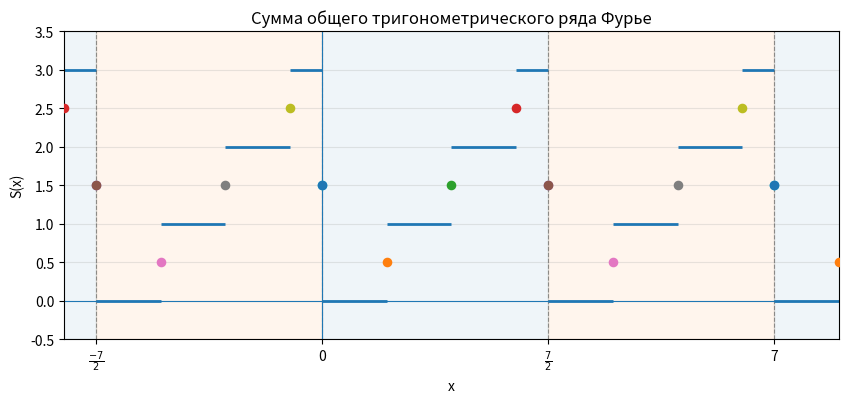
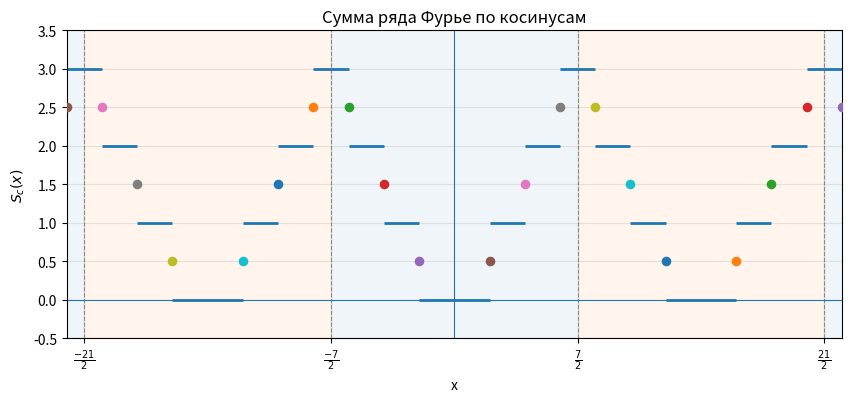
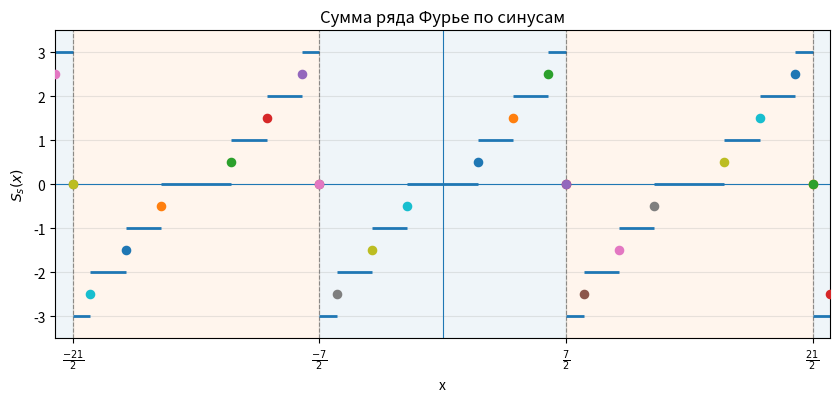

Reproduce these figures in Python, in order.
import numpy as np
import matplotlib.pyplot as plt

GENERAL_PERIOD = 7 / 2
COSINE_PERIOD = 7
SINE_PERIOD = 7
LINE_STYLE = {
    "color": "black",
    "linestyle": "--",
    "linewidth": 0.8,
    "alpha": 0.35,
}

def value_label(value: float):
    if np.isclose(value, 0):
        return "0"
    if np.isclose(value, round(value)):
        return str(int(round(value)))
    numerator = int(round(2 * value))
    return rf"$\frac{{{numerator}}}{{2}}$"

def highlight_period(ax, n: int, period: float, start: float = 0.0):
    left = start + n * period
    right = start + (n + 1) * period
    color = "tab:blue" if n % 2 == 0 else "tab:orange"

    ax.axvspan(left, right, color=color, alpha=0.07, zorder=0)
    ax.axvline(left, **LINE_STYLE)

def draw_segments(ax, segments, shift: float = 0.0):
    for a, b, y in segments:
        ax.hlines(y, shift + a, shift + b, linewidth=2)

def draw_points(ax, points, shift: float = 0.0):
    for x0, y0 in points:
        ax.scatter(shift + x0, y0, s=35, zorder=3)

def setup_axes(ax, xlim, ylabel, title, ylim=(-0.5, 3.5)):
    ax.axhline(0, linewidth=0.8)
    ax.axvline(0, linewidth=0.8)
    ax.set_xlim(*xlim)
    ax.set_ylim(*ylim)
    ax.set_xlabel("x")
    ax.set_ylabel(ylabel)
    ax.set_title(title)
    ax.grid(True, alpha=0.3)

def draw_general_period(ax, n):
    shift = n * GENERAL_PERIOD

    intervals = [
        (0, 1, 0),
        (1, 2, 1),
        (2, 3, 2),
        (3, GENERAL_PERIOD, 3),
    ]

    points = [
        (0, 3/2),
        (1, 1/2),
        (2, 3/2),
        (3, 5/2),
        (GENERAL_PERIOD, 3/2),
    ]

    draw_segments(ax, intervals, shift)
    draw_points(ax, points, shift)

def draw_cosine_period(ax, n):
    shift = n * COSINE_PERIOD
    half_period = COSINE_PERIOD / 2

    intervals = [
        (-half_period, -3, 3),
        (-3, -2, 2),
        (-2, -1, 1),
        (-1, 1, 0),
        (1, 2, 1),
        (2, 3, 2),
        (3, half_period, 3),
    ]

    points = [
        (-3, 5/2),
        (-2, 3/2),
        (-1, 1/2),
        (1, 1/2),
        (2, 3/2),
        (3, 5/2),
    ]

    draw_segments(ax, intervals, shift)
    draw_points(ax, points, shift)

def draw_sine_period(ax, n):
    shift = n * SINE_PERIOD
    half_period = SINE_PERIOD / 2

    intervals = [
        (-half_period, -3, -3),
        (-3, -2, -2),
        (-2, -1, -1),
        (-1, 1, 0),
        (1, 2, 1),
        (2, 3, 2),
        (3, half_period, 3),
    ]

    points = [
        (-half_period, 0),
        (-3, -5/2),
        (-2, -3/2),
        (-1, -1/2),
        (1, 1/2),
        (2, 3/2),
        (3, 5/2),
        (half_period, 0),
    ]

    draw_segments(ax, intervals, shift)
    draw_points(ax, points, shift)

def plot_general_sum():
    _, ax = plt.subplots(figsize=(10, 4))

    for n in range(-2, 3):
        highlight_period(ax, n, period=GENERAL_PERIOD)
        draw_general_period(ax, n)

    ax.axvline(3 * GENERAL_PERIOD, **LINE_STYLE)

    period_ticks = np.arange(-2, 4) * GENERAL_PERIOD
    ax.set_xticks(period_ticks)
    ax.set_xticklabels([value_label(x) for x in period_ticks])

    setup_axes(
        ax,
        xlim=(-4, 8),
        ylabel="S(x)",
        title="Сумма общего тригонометрического ряда Фурье",
    )

def plot_cosine_sum():
    _, ax = plt.subplots(figsize=(10, 4))
    period_start = -COSINE_PERIOD / 2

    for n in range(-2, 3):
        highlight_period(ax, n, period=COSINE_PERIOD, start=period_start)
        draw_cosine_period(ax, n)

    ax.axvline(period_start + 3 * COSINE_PERIOD, **LINE_STYLE)

    period_ticks = period_start + np.arange(-1, 3) * COSINE_PERIOD
    ax.set_xticks(period_ticks)
    ax.set_xticklabels([value_label(x) for x in period_ticks])

    setup_axes(
        ax,
        xlim=(-11, 11),
        ylabel="$S_c(x)$",
        title="Сумма ряда Фурье по косинусам",
    )

def plot_sine_sum():
    _, ax = plt.subplots(figsize=(10, 4))
    period_start = -SINE_PERIOD / 2

    for n in range(-2, 3):
        highlight_period(ax, n, period=SINE_PERIOD, start=period_start)
        draw_sine_period(ax, n)

    ax.axvline(period_start + 3 * SINE_PERIOD, **LINE_STYLE)

    period_ticks = period_start + np.arange(-1, 3) * SINE_PERIOD
    ax.set_xticks(period_ticks)
    ax.set_xticklabels([value_label(x) for x in period_ticks])

    setup_axes(
        ax,
        xlim=(-11, 11),
        ylabel="$S_s(x)$",
        title="Сумма ряда Фурье по синусам",
        ylim=(-3.5, 3.5),
    )

def main():
    plot_general_sum()
    plot_cosine_sum()
    plot_sine_sum()
    plt.show()

if __name__ == "__main__":
    main()
